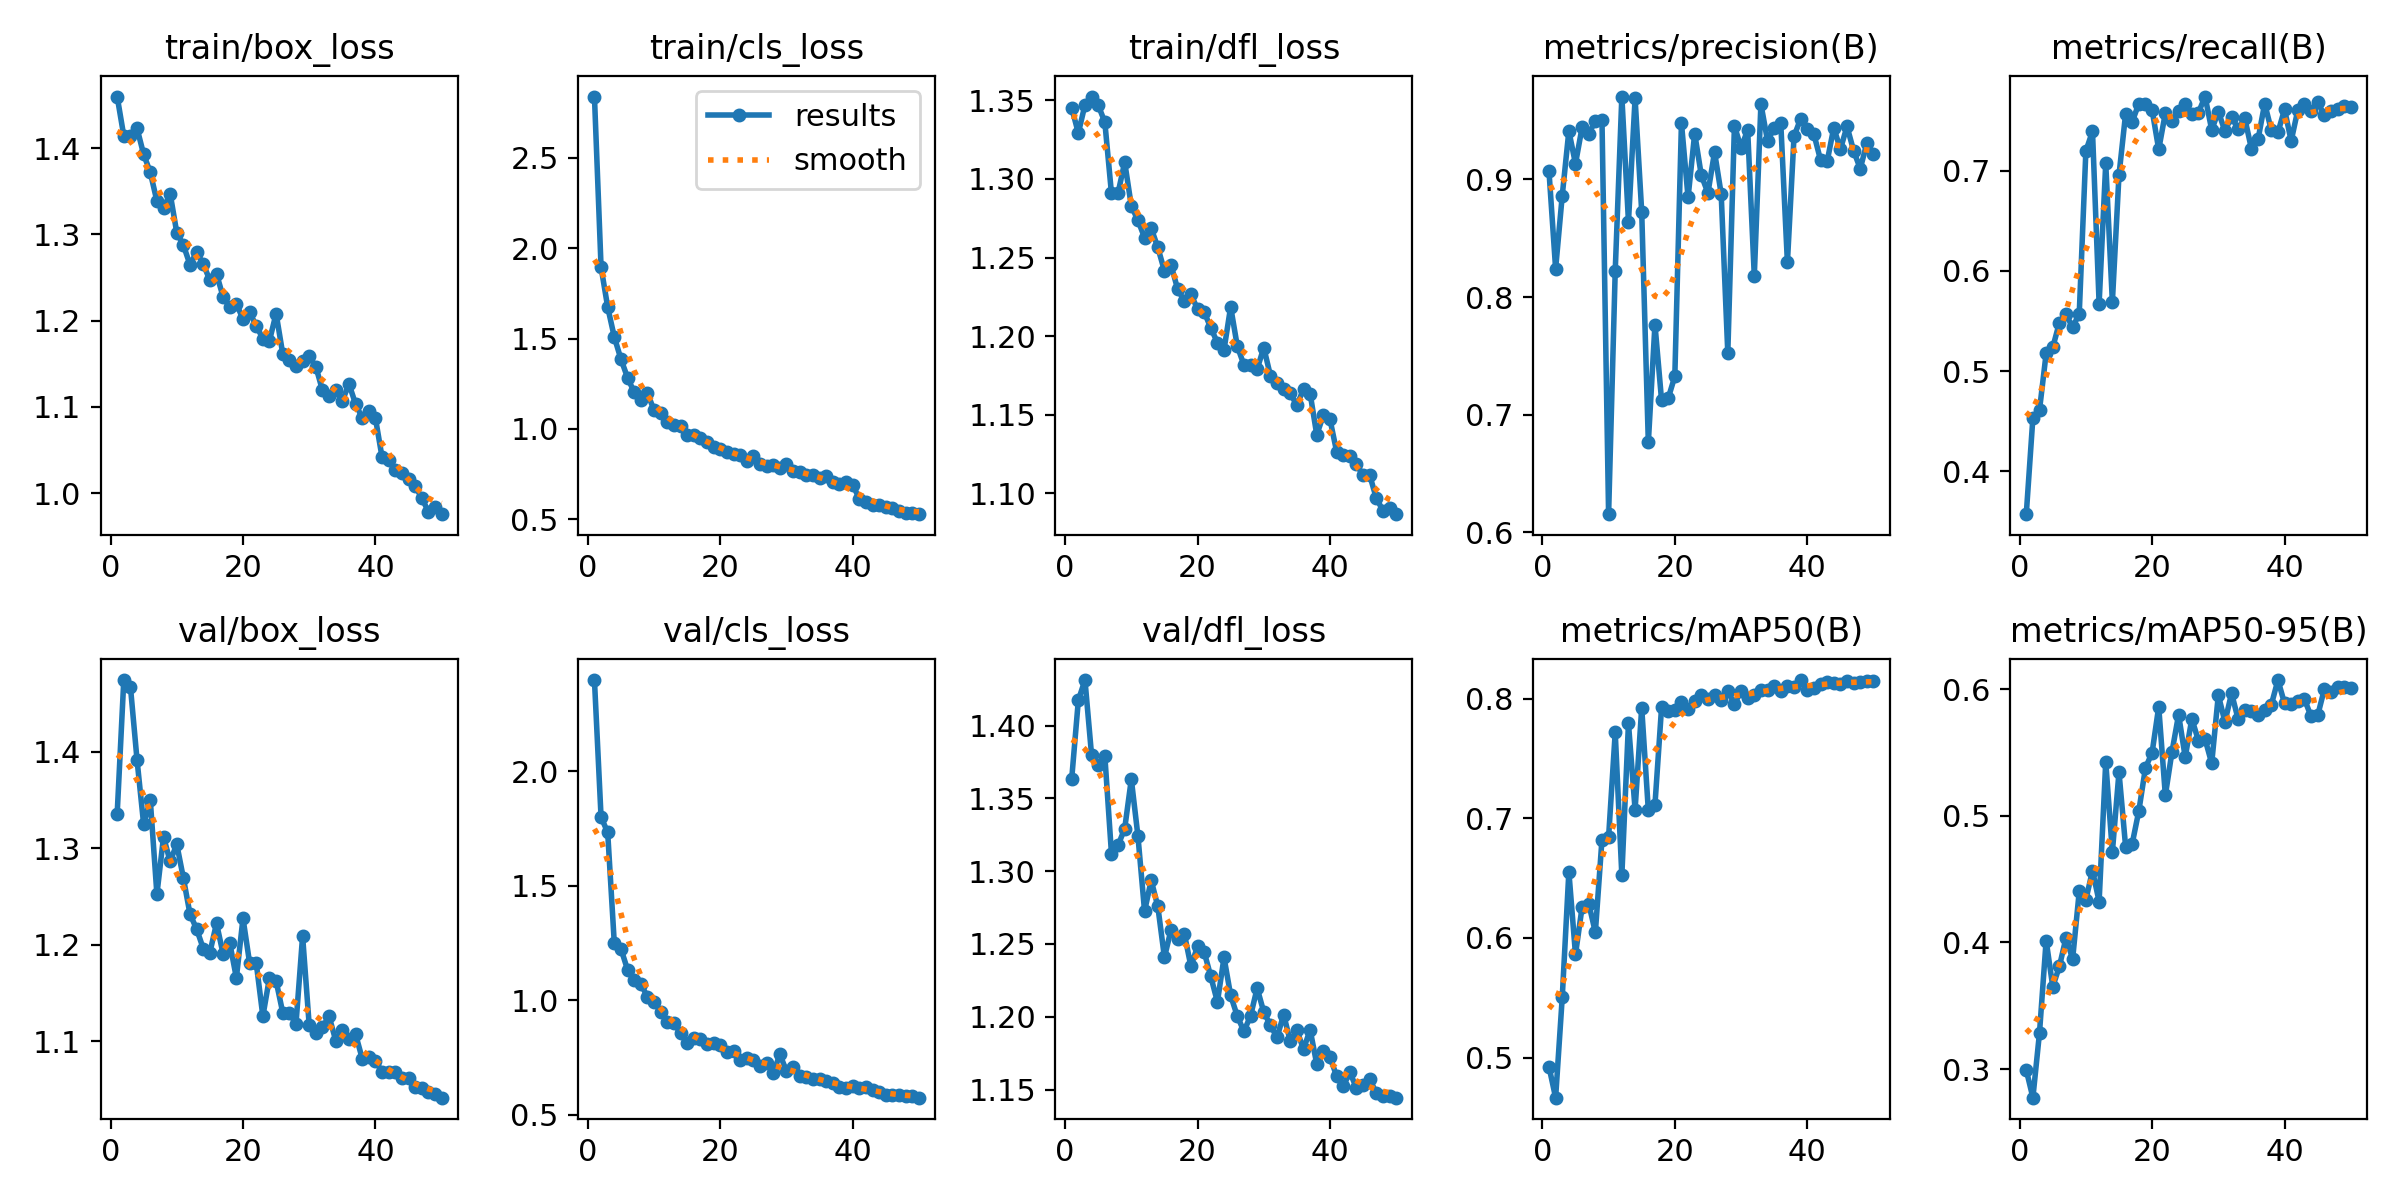

Values plotted in this chart, from the file beside it:
epoch, time, train/box_loss, train/cls_loss, train/dfl_loss, metrics/precision(B), metrics/recall(B), metrics/mAP50(B), metrics/mAP50-95(B), val/box_loss, val/cls_loss, val/dfl_loss, lr/pg0, lr/pg1, lr/pg2
1, 36.93, 1.46, 2.839, 1.345, 0.9067, 0.3572, 0.4923, 0.2993, 1.336, 2.397, 1.364, 0.0004129, 0.0004129, 0.0004129
2, 71.2, 1.414, 1.894, 1.329, 0.824, 0.4534, 0.4664, 0.2774, 1.474, 1.799, 1.417, 0.0008132, 0.0008132, 0.0008132
3, 104.5, 1.414, 1.674, 1.347, 0.8862, 0.4613, 0.5503, 0.3287, 1.467, 1.733, 1.431, 0.001197, 0.001197, 0.001197
4, 138.3, 1.423, 1.508, 1.352, 0.9411, 0.5176, 0.6553, 0.4015, 1.391, 1.248, 1.38, 0.001176, 0.001176, 0.001176
5, 170.7, 1.393, 1.386, 1.347, 0.9132, 0.5236, 0.5862, 0.365, 1.325, 1.225, 1.373, 0.001151, 0.001151, 0.001151
6, 204, 1.372, 1.283, 1.336, 0.9444, 0.5483, 0.6259, 0.381, 1.35, 1.133, 1.379, 0.001126, 0.001126, 0.001126
7, 236.9, 1.339, 1.203, 1.291, 0.9389, 0.5568, 0.6288, 0.4037, 1.252, 1.088, 1.312, 0.001102, 0.001102, 0.001102
8, 270.2, 1.331, 1.16, 1.291, 0.9495, 0.5435, 0.6047, 0.387, 1.312, 1.072, 1.318, 0.001077, 0.001077, 0.001077
9, 303.3, 1.347, 1.198, 1.311, 0.9504, 0.5575, 0.6823, 0.4403, 1.286, 1.015, 1.329, 0.001052, 0.001052, 0.001052
10, 335.8, 1.302, 1.104, 1.283, 0.6155, 0.7196, 0.6844, 0.4337, 1.304, 0.9927, 1.363, 0.001027, 0.001027, 0.001027
11, 369.2, 1.287, 1.088, 1.274, 0.8222, 0.7392, 0.7718, 0.4567, 1.269, 0.951, 1.324, 0.001002, 0.001002, 0.001002
12, 401.5, 1.265, 1.04, 1.263, 0.9704, 0.5673, 0.6523, 0.4323, 1.232, 0.9052, 1.273, 0.0009778, 0.0009778, 0.0009778
13, 435.5, 1.28, 1.022, 1.269, 0.8641, 0.7073, 0.7794, 0.5425, 1.216, 0.9004, 1.294, 0.000953, 0.000953, 0.000953
14, 468.3, 1.266, 1.016, 1.256, 0.9688, 0.569, 0.7073, 0.4714, 1.196, 0.8569, 1.276, 0.0009283, 0.0009283, 0.0009283
15, 501.9, 1.247, 0.9642, 1.242, 0.8725, 0.6956, 0.7925, 0.5345, 1.192, 0.8144, 1.241, 0.0009035, 0.0009035, 0.0009035
16, 535.7, 1.254, 0.9687, 1.245, 0.6764, 0.7567, 0.7066, 0.4757, 1.222, 0.8337, 1.26, 0.0008787, 0.0008787, 0.0008787
17, 568.1, 1.227, 0.9483, 1.23, 0.7766, 0.749, 0.7113, 0.4781, 1.19, 0.833, 1.253, 0.000854, 0.000854, 0.000854
18, 601.6, 1.216, 0.9282, 1.222, 0.7121, 0.7669, 0.793, 0.5039, 1.202, 0.8081, 1.257, 0.0008293, 0.0008293, 0.0008293
19, 634.3, 1.22, 0.8999, 1.227, 0.7139, 0.7669, 0.7894, 0.5379, 1.166, 0.8149, 1.235, 0.0008045, 0.0008045, 0.0008045
20, 667.9, 1.202, 0.8888, 1.217, 0.7326, 0.7605, 0.7909, 0.5498, 1.227, 0.8053, 1.248, 0.0007797, 0.0007797, 0.0007797
21, 701.3, 1.21, 0.8748, 1.215, 0.9479, 0.7212, 0.7972, 0.5861, 1.181, 0.7727, 1.245, 0.000755, 0.000755, 0.000755
22, 733.4, 1.194, 0.8636, 1.205, 0.8846, 0.7574, 0.7913, 0.5161, 1.181, 0.7779, 1.228, 0.0007302, 0.0007302, 0.0007302
23, 766.8, 1.179, 0.8533, 1.196, 0.9389, 0.7497, 0.7985, 0.5504, 1.126, 0.7401, 1.21, 0.0007055, 0.0007055, 0.0007055
24, 799, 1.177, 0.8208, 1.191, 0.9035, 0.7592, 0.8028, 0.5798, 1.166, 0.7473, 1.241, 0.0006808, 0.0006808, 0.0006808
25, 832.4, 1.208, 0.851, 1.219, 0.8884, 0.7663, 0.7999, 0.5464, 1.163, 0.7394, 1.215, 0.000656, 0.000656, 0.000656
26, 865, 1.162, 0.8051, 1.194, 0.9232, 0.7565, 0.8035, 0.5765, 1.13, 0.7129, 1.2, 0.0006312, 0.0006312, 0.0006312
27, 898.3, 1.154, 0.7957, 1.182, 0.8876, 0.758, 0.7987, 0.5593, 1.129, 0.728, 1.19, 0.0006065, 0.0006065, 0.0006065
28, 932.2, 1.148, 0.8013, 1.182, 0.7525, 0.774, 0.8067, 0.5605, 1.118, 0.6824, 1.201, 0.0005818, 0.0005818, 0.0005818
29, 964.7, 1.153, 0.785, 1.179, 0.9455, 0.7407, 0.7954, 0.5414, 1.209, 0.7643, 1.22, 0.000557, 0.000557, 0.000557
30, 998.1, 1.158, 0.8066, 1.193, 0.9269, 0.7589, 0.8067, 0.5953, 1.116, 0.6902, 1.203, 0.0005322, 0.0005322, 0.0005322
31, 1030, 1.147, 0.7668, 1.175, 0.9419, 0.7395, 0.801, 0.5742, 1.109, 0.707, 1.194, 0.0005075, 0.0005075, 0.0005075
32, 1063, 1.119, 0.7626, 1.17, 0.8179, 0.7539, 0.8031, 0.5967, 1.115, 0.6709, 1.186, 0.0004827, 0.0004827, 0.0004827
33, 1096, 1.113, 0.744, 1.167, 0.964, 0.7416, 0.807, 0.5761, 1.126, 0.666, 1.201, 0.000458, 0.000458, 0.000458
34, 1129, 1.12, 0.7426, 1.164, 0.9328, 0.7522, 0.8077, 0.5837, 1.101, 0.6551, 1.183, 0.0004332, 0.0004332, 0.0004332
35, 1163, 1.107, 0.7272, 1.156, 0.9434, 0.7218, 0.8105, 0.5824, 1.112, 0.6564, 1.191, 0.0004085, 0.0004085, 0.0004085
36, 1196, 1.127, 0.7379, 1.166, 0.9476, 0.7313, 0.8062, 0.5795, 1.102, 0.6458, 1.178, 0.0003837, 0.0003837, 0.0003837
37, 1229, 1.103, 0.7058, 1.164, 0.8293, 0.7669, 0.8103, 0.5836, 1.107, 0.6397, 1.191, 0.000359, 0.000359, 0.000359
38, 1262, 1.087, 0.6966, 1.137, 0.9366, 0.7406, 0.8101, 0.5876, 1.082, 0.622, 1.168, 0.0003343, 0.0003343, 0.0003343
39, 1296, 1.096, 0.7092, 1.15, 0.9515, 0.7381, 0.8156, 0.6072, 1.084, 0.6167, 1.177, 0.0003095, 0.0003095, 0.0003095
40, 1329, 1.087, 0.6926, 1.147, 0.9426, 0.7611, 0.8075, 0.5887, 1.08, 0.6275, 1.172, 0.0002848, 0.0002848, 0.0002848
41, 1363, 1.042, 0.6123, 1.127, 0.9383, 0.7297, 0.8092, 0.5884, 1.068, 0.6174, 1.159, 0.00026, 0.00026, 0.00026
42, 1395, 1.039, 0.5948, 1.125, 0.9165, 0.7604, 0.8121, 0.5904, 1.068, 0.622, 1.152, 0.0002352, 0.0002352, 0.0002352
43, 1427, 1.027, 0.5788, 1.124, 0.9152, 0.7661, 0.8136, 0.5921, 1.069, 0.607, 1.162, 0.0002105, 0.0002105, 0.0002105
44, 1459, 1.024, 0.5765, 1.119, 0.9439, 0.7592, 0.8134, 0.5786, 1.062, 0.6011, 1.151, 0.0001857, 0.0001857, 0.0001857
45, 1490, 1.016, 0.5673, 1.112, 0.9256, 0.7688, 0.8123, 0.5792, 1.062, 0.5866, 1.153, 0.000161, 0.000161, 0.000161
46, 1522, 1.008, 0.5644, 1.112, 0.945, 0.7551, 0.8149, 0.5997, 1.052, 0.5856, 1.157, 0.0001363, 0.0001363, 0.0001363
47, 1553, 0.9942, 0.5474, 1.097, 0.9243, 0.7597, 0.8133, 0.5979, 1.051, 0.5856, 1.148, 0.0001115, 0.0001115, 0.0001115
48, 1585, 0.9785, 0.5367, 1.089, 0.909, 0.7618, 0.8142, 0.6016, 1.048, 0.5815, 1.145, 8.675e-05, 8.675e-05, 8.675e-05
49, 1616, 0.9841, 0.5352, 1.091, 0.9308, 0.7648, 0.8148, 0.6013, 1.046, 0.5817, 1.146, 6.2e-05, 6.2e-05, 6.2e-05
50, 1647, 0.9756, 0.5285, 1.087, 0.9213, 0.7631, 0.8147, 0.6012, 1.042, 0.5749, 1.144, 3.725e-05, 3.725e-05, 3.725e-05
